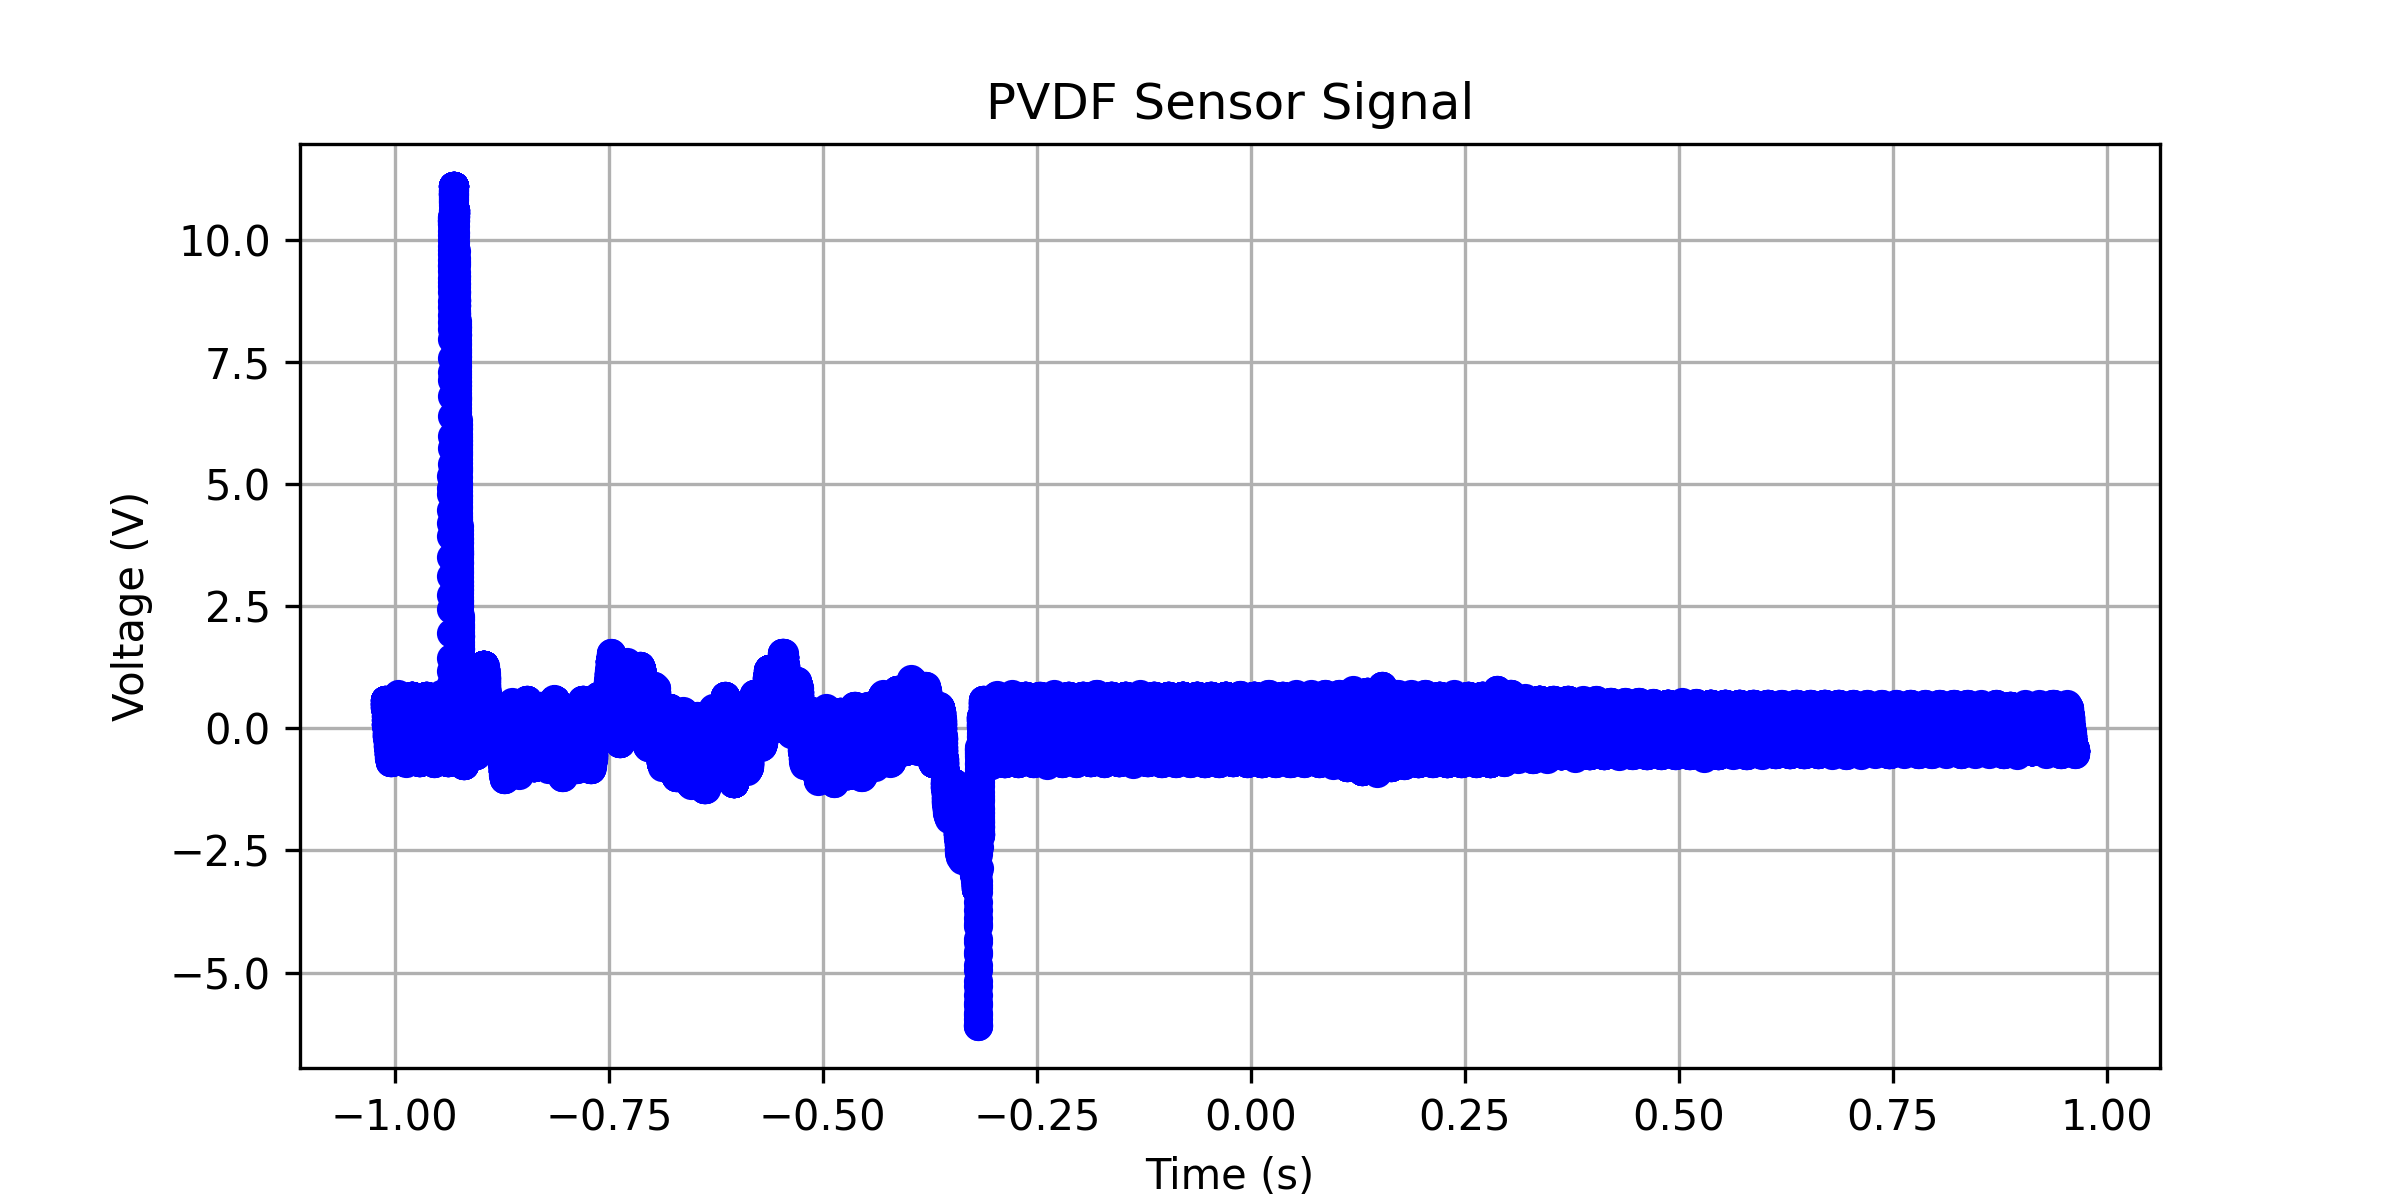

The data file committed next to this chart (first rows):
x-axis, 1
second, Volt
-1.01200000E+00, +578.39194E-03
-1.01196800E+00, +578.39194E-03
-1.01193600E+00, +578.39194E-03
-1.01190400E+00, +578.39194E-03
-1.01187200E+00, +578.39194E-03
-1.01184000E+00, +528.14068E-03
-1.01180800E+00, +497.98993E-03
-1.01177600E+00, +548.24119E-03
-1.01174400E+00, +578.39194E-03
-1.01171200E+00, +578.39194E-03
-1.01168000E+00, +578.39194E-03
-1.01164800E+00, +528.14068E-03
-1.01161600E+00, +548.24119E-03
-1.01158400E+00, +578.39194E-03
-1.01155200E+00, +578.39194E-03
-1.01152000E+00, +578.39194E-03
-1.01148800E+00, +528.14068E-03
-1.01145600E+00, +497.98993E-03
-1.01142400E+00, +497.98993E-03
-1.01139200E+00, +497.98993E-03
-1.01136000E+00, +497.98993E-03
-1.01132800E+00, +497.98993E-03
-1.01129600E+00, +497.98993E-03
-1.01126400E+00, +497.98993E-03
-1.01123200E+00, +447.73867E-03
-1.01120000E+00, +467.83918E-03
-1.01116800E+00, +497.98993E-03
-1.01113600E+00, +447.73867E-03
-1.01110400E+00, +417.58792E-03
-1.01107200E+00, +417.58792E-03
-1.01104000E+00, +467.83918E-03
-1.01100800E+00, +447.73867E-03
-1.01097600E+00, +417.58792E-03
-1.01094400E+00, +417.58792E-03
-1.01091200E+00, +467.83918E-03
-1.01088000E+00, +447.73867E-03
-1.01084800E+00, +417.58792E-03
-1.01081600E+00, +417.58792E-03
-1.01078400E+00, +417.58792E-03
-1.01075200E+00, +417.58792E-03
-1.01072000E+00, +417.58792E-03
-1.01068800E+00, +417.58792E-03
-1.01065600E+00, +367.33667E-03
-1.01062400E+00, +337.18591E-03
-1.01059200E+00, +337.18591E-03
-1.01056000E+00, +337.18591E-03
-1.01052800E+00, +337.18591E-03
-1.01049600E+00, +337.18591E-03
-1.01046400E+00, +337.18591E-03
-1.01043200E+00, +286.93466E-03
-1.01040000E+00, +256.78390E-03
-1.01036800E+00, +256.78390E-03
-1.01033600E+00, +256.78390E-03
-1.01030400E+00, +256.78390E-03
-1.01027200E+00, +256.78390E-03
-1.01024000E+00, +206.53265E-03
-1.01020800E+00, +176.38189E-03
-1.01017600E+00, +176.38189E-03
-1.01014400E+00, +176.38189E-03
... 62,441 more rows
